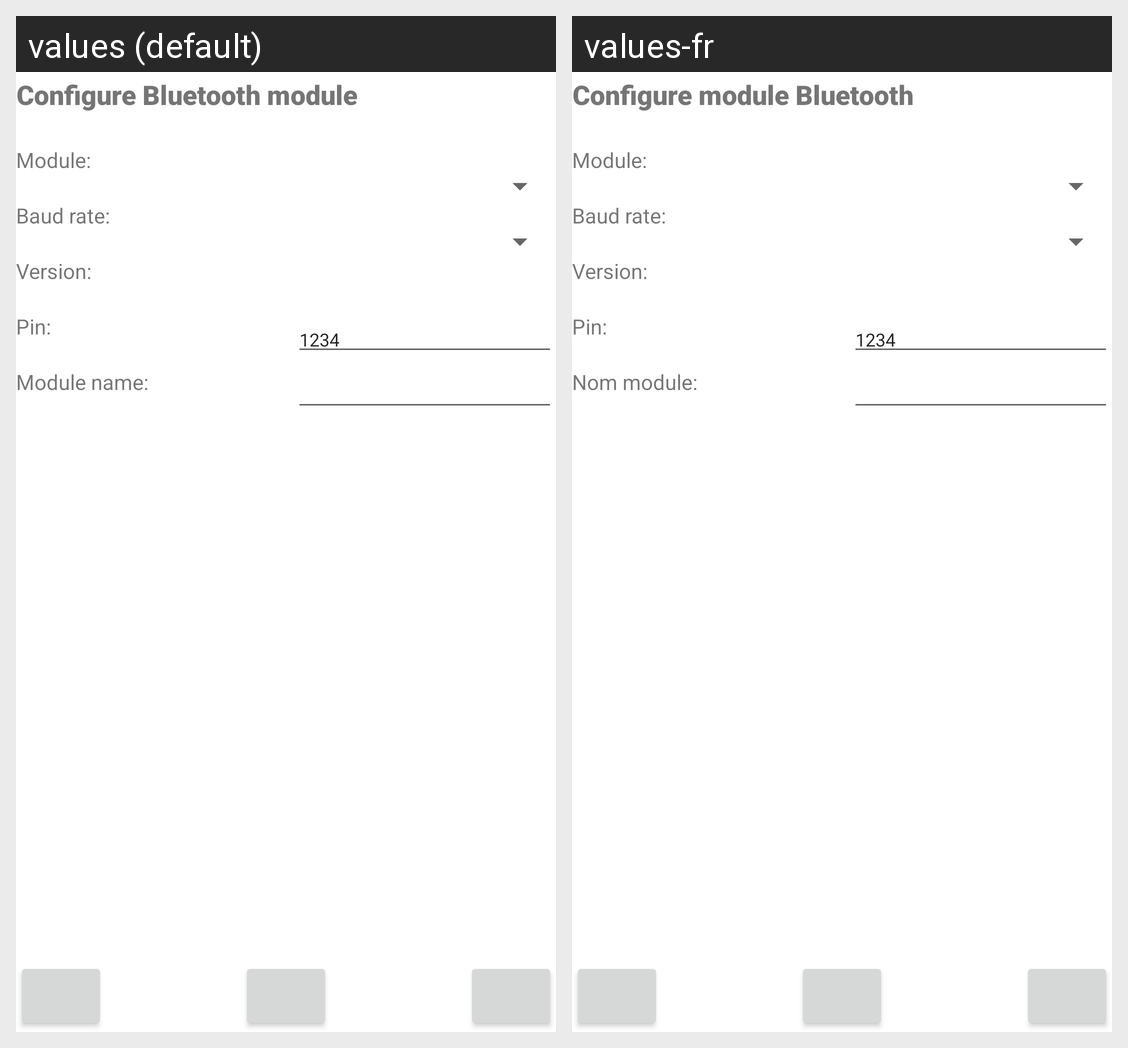

This grid shows one Android layout under two languages. Give, for every string resource on the screen, its name, the default text and each shown locale's text.
Android screen res/layout/activity_config_bt.xml rendered under 2 locales, left to right: values (default), values-fr. Device: Nexus 5 (rendered at 1080×1920; each locale shown at half size, 540×960, under a caption strip naming it); theme Theme.SimpleModelTracker.
Strings drawn on this screen, with the default value and each locale's value (text and hints the layout hard-codes, and strings that could not be matched under every locale, appear in the picture but are not listed):

configure_bluetooth_module
  values: Configure Bluetooth module
  values-fr: Configure module Bluetooth

module
  values: Module:
  values-fr: Module:

bt_baud_rate
  values: Baud rate:
  values-fr: Baud rate:

m3DR_version
  values: Version:
  values-fr: Version:

pin
  values: Pin:
  values-fr: Pin:

module_name
  values: Module name:
  values-fr: Nom module:
